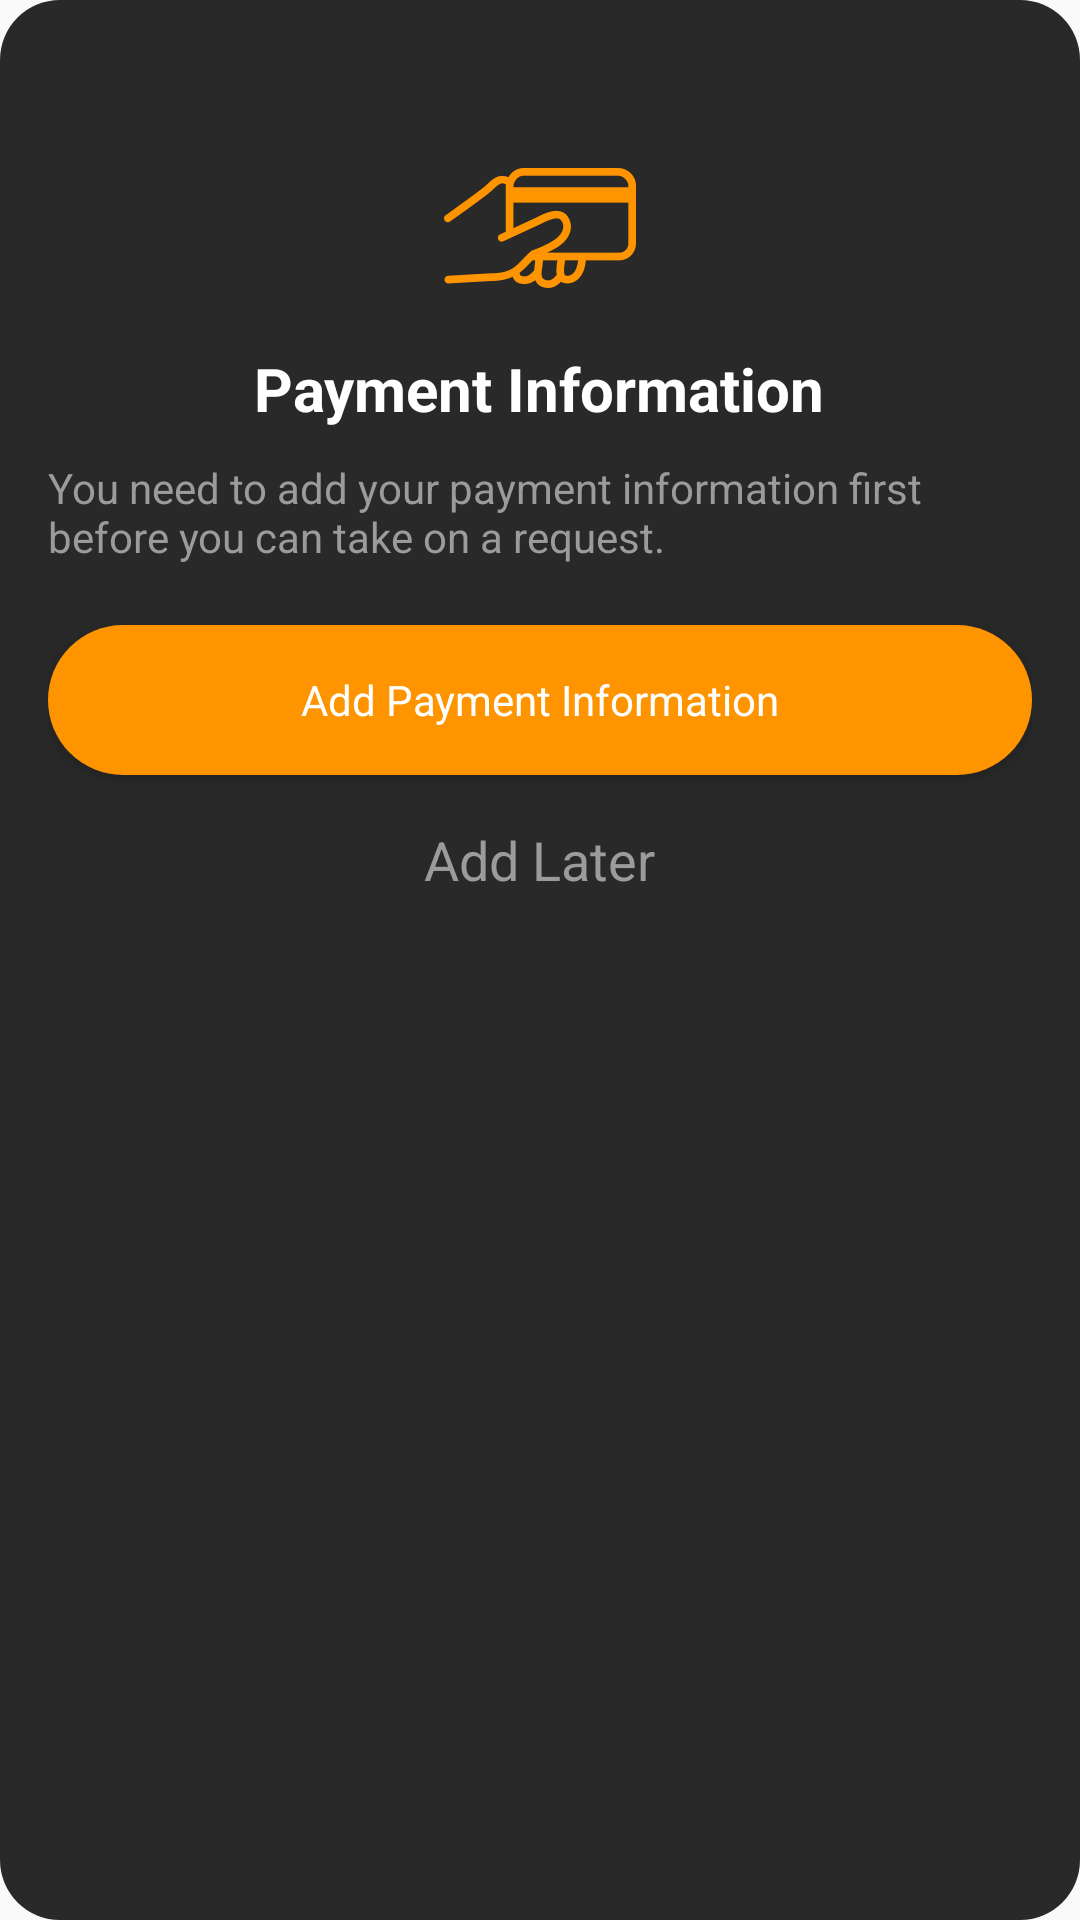

Reconstruct the res/layout file that produces this screen, plus the resources it refers to.
<!-- AndroidManifest.xml: application theme AppTheme -->
<!-- res/layout/dialog_payment_info.xml -->
<?xml version="1.0" encoding="utf-8"?>
<RelativeLayout xmlns:android="http://schemas.android.com/apk/res/android"
                android:orientation="vertical"
                android:layout_width="300dp"
                android:background="@drawable/bg_dialog"
                android:layout_height="350dp">


    <RelativeLayout android:layout_width="match_parent"
                    android:layout_height="match_parent"
                    android:layout_margin="16dp">

        <ImageView android:id="@+id/ivProgress"
                   android:layout_width="wrap_content"
                   android:layout_height="wrap_content"
                   android:layout_marginTop="20dp"
                   android:layout_centerHorizontal="true"
                   android:src="@drawable/icon_payment_information"

        />
        <TextView
                android:id="@+id/tvAwaiting"
                style="@style/personTv"
                android:layout_below="@+id/ivProgress"
                android:textStyle="bold"
                android:layout_centerHorizontal="true"
                android:text="Payment Information"/>


        <TextView
                android:id="@+id/tvLabel"
                android:layout_below="@+id/tvAwaiting"
                style="@style/hintColor"
                android:layout_marginTop="10dp"
                android:layout_centerHorizontal="true"
                android:text="You need to add your payment information first before you can take on a request."/>
        />

        <Button
                android:id="@+id/btnAddPaymentInfo"
                style="@style/main_btn_yellow"
                android:layout_below="@+id/tvLabel"
                android:layout_marginTop="20dp"
                android:text="Add Payment Information"/>


        <TextView
                android:id="@+id/btnAddInfoLater"
                style="@style/personTv"
                android:textSize="18sp"
                android:layout_marginTop="16dp"
                android:text="Add Later"
                android:textColor="@color/hintclor"
                android:layout_centerHorizontal="true"
                android:layout_below="@+id/btnAddPaymentInfo"

        />
    </RelativeLayout>


</RelativeLayout>
<!-- resources referenced by this layout -->
<resources>
  <color name="hintclor">#FF9B9B9B</color>
  <!-- drawable bg_dialog (drawable) -->
  <?xml version="1.0" encoding="utf-8"?>
  <shape
          xmlns:android="http://schemas.android.com/apk/res/android"
          android:shape="rectangle">
      <corners
              android:radius="20dp"/>
      <size
              android:height="280dp"
              android:width="320dp"/>
      <solid
              android:color="#FF292929"/>
  </shape>
  <!-- drawable icon_payment_information: png bitmap (drawable-hdpi, 3450 bytes) -->
  <style name="hintColor">
          <item name="android:textSize">14sp</item>
          <item name="android:textColor">@color/hintclor</item>
          <item name="android:layout_height">wrap_content</item>
          <item name="android:layout_width">wrap_content</item>
  
      </style>
  <style name="main_btn_yellow">
          <item name="android:layout_width">match_parent</item>
          <item name="android:layout_height">50dp</item>
          <item name="android:textColor">@color/white</item>
          <item name="android:fontFamily">Lato</item>
          <item name="android:textSize">14sp</item>
          <item name="android:textAllCaps">false</item>
          <item name="android:background">@drawable/bg_button_yellow</item>
      </style>
  <style name="personTv">
          <item name="android:layout_width">wrap_content</item>
          <item name="android:layout_height">wrap_content</item>
          <item name="android:fontFamily">Lato</item>
          <item name="android:textColor">@color/white</item>
          <item name="android:textSize">20sp</item>
      </style>
  <style name="AppTheme" parent="Theme.AppCompat.Light.NoActionBar">
          
          <item name="colorPrimary">@color/colorPrimary</item>
          <item name="colorPrimaryDark">@color/colorPrimaryDark</item>
          <item name="colorAccent">@color/colorAccent</item>
      </style>
  <color name="white">#FFF</color>
  <!-- drawable bg_button_yellow (drawable) -->
  <?xml version="1.0" encoding="utf-8"?>
  <shape
          xmlns:android="http://schemas.android.com/apk/res/android"
          android:shape="rectangle">
      <corners
              android:radius="25dp"/>
      <size
              android:height="50dp"
              android:width="300dp"/>
      <solid
              android:color="@color/yellow"/>
  </shape>
  <color name="colorPrimary">#008577</color>
  <color name="colorPrimaryDark">#00574B</color>
  <color name="colorAccent">#D81B60</color>
  <color name="yellow">#FFFE9500</color>
</resources>
